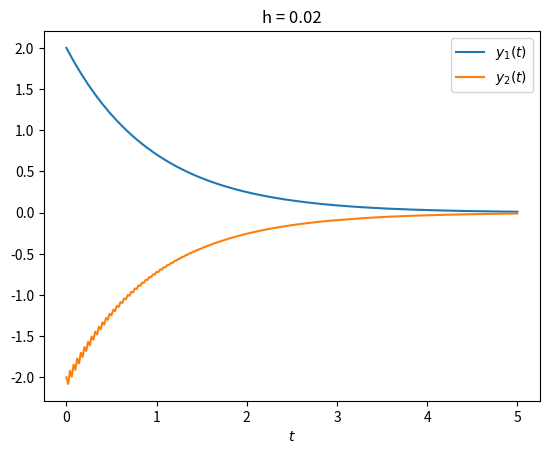
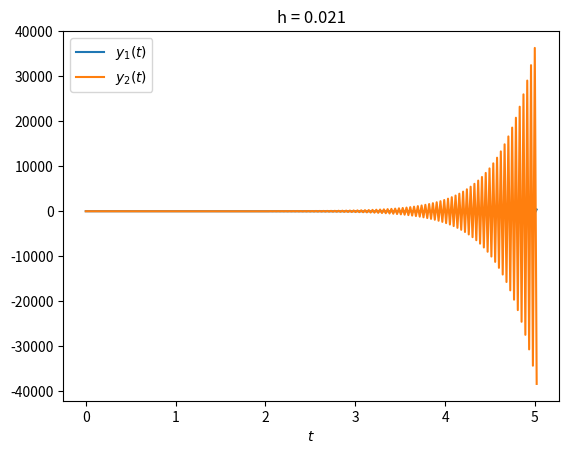

Python code for these plots, in order:
# -*- coding: utf-8 -*-
"""
Created on Fri Jan  6 19:52:17 2023

[redacted]
"""

import numpy as np
import scipy.linalg as sla
import matplotlib.pyplot as plt

# Lambda matrix
L = np.array([[0,-1],[5,10]])

# Get eigenvalues and eigenvectors
eigenvalues,eigenvectors = sla.eig(L)

print("Max lambda: {}".format(max(eigenvalues)))
print("Critical h: {}".format(2/max(eigenvalues).real))

for h in [0.02,0.021]: 
    t = np.arange(0,5+h,h)
    y1 = np.zeros(len(t))
    y2 = np.zeros(len(t))

    # Initial conditions
    y1[0] = 2
    y2[0] = -2

    # Solve with Euler Method
    for n in range(len(t)-1):
        y1[n+1] = y1[n] + (t[n+1]-t[n]) * (y2[n])
        y2[n+1] = y2[n] + (t[n+1]-t[n]) * (-101*y1[n]-99*y2[n])

    # Make a plot
    plt.figure()
    plt.plot(t,y1,t,y2)
    plt.title("h = {}".format(h))
    plt.xlabel("$t$")
    plt.legend(["$y_1(t)$","$y_2(t)$"])
    